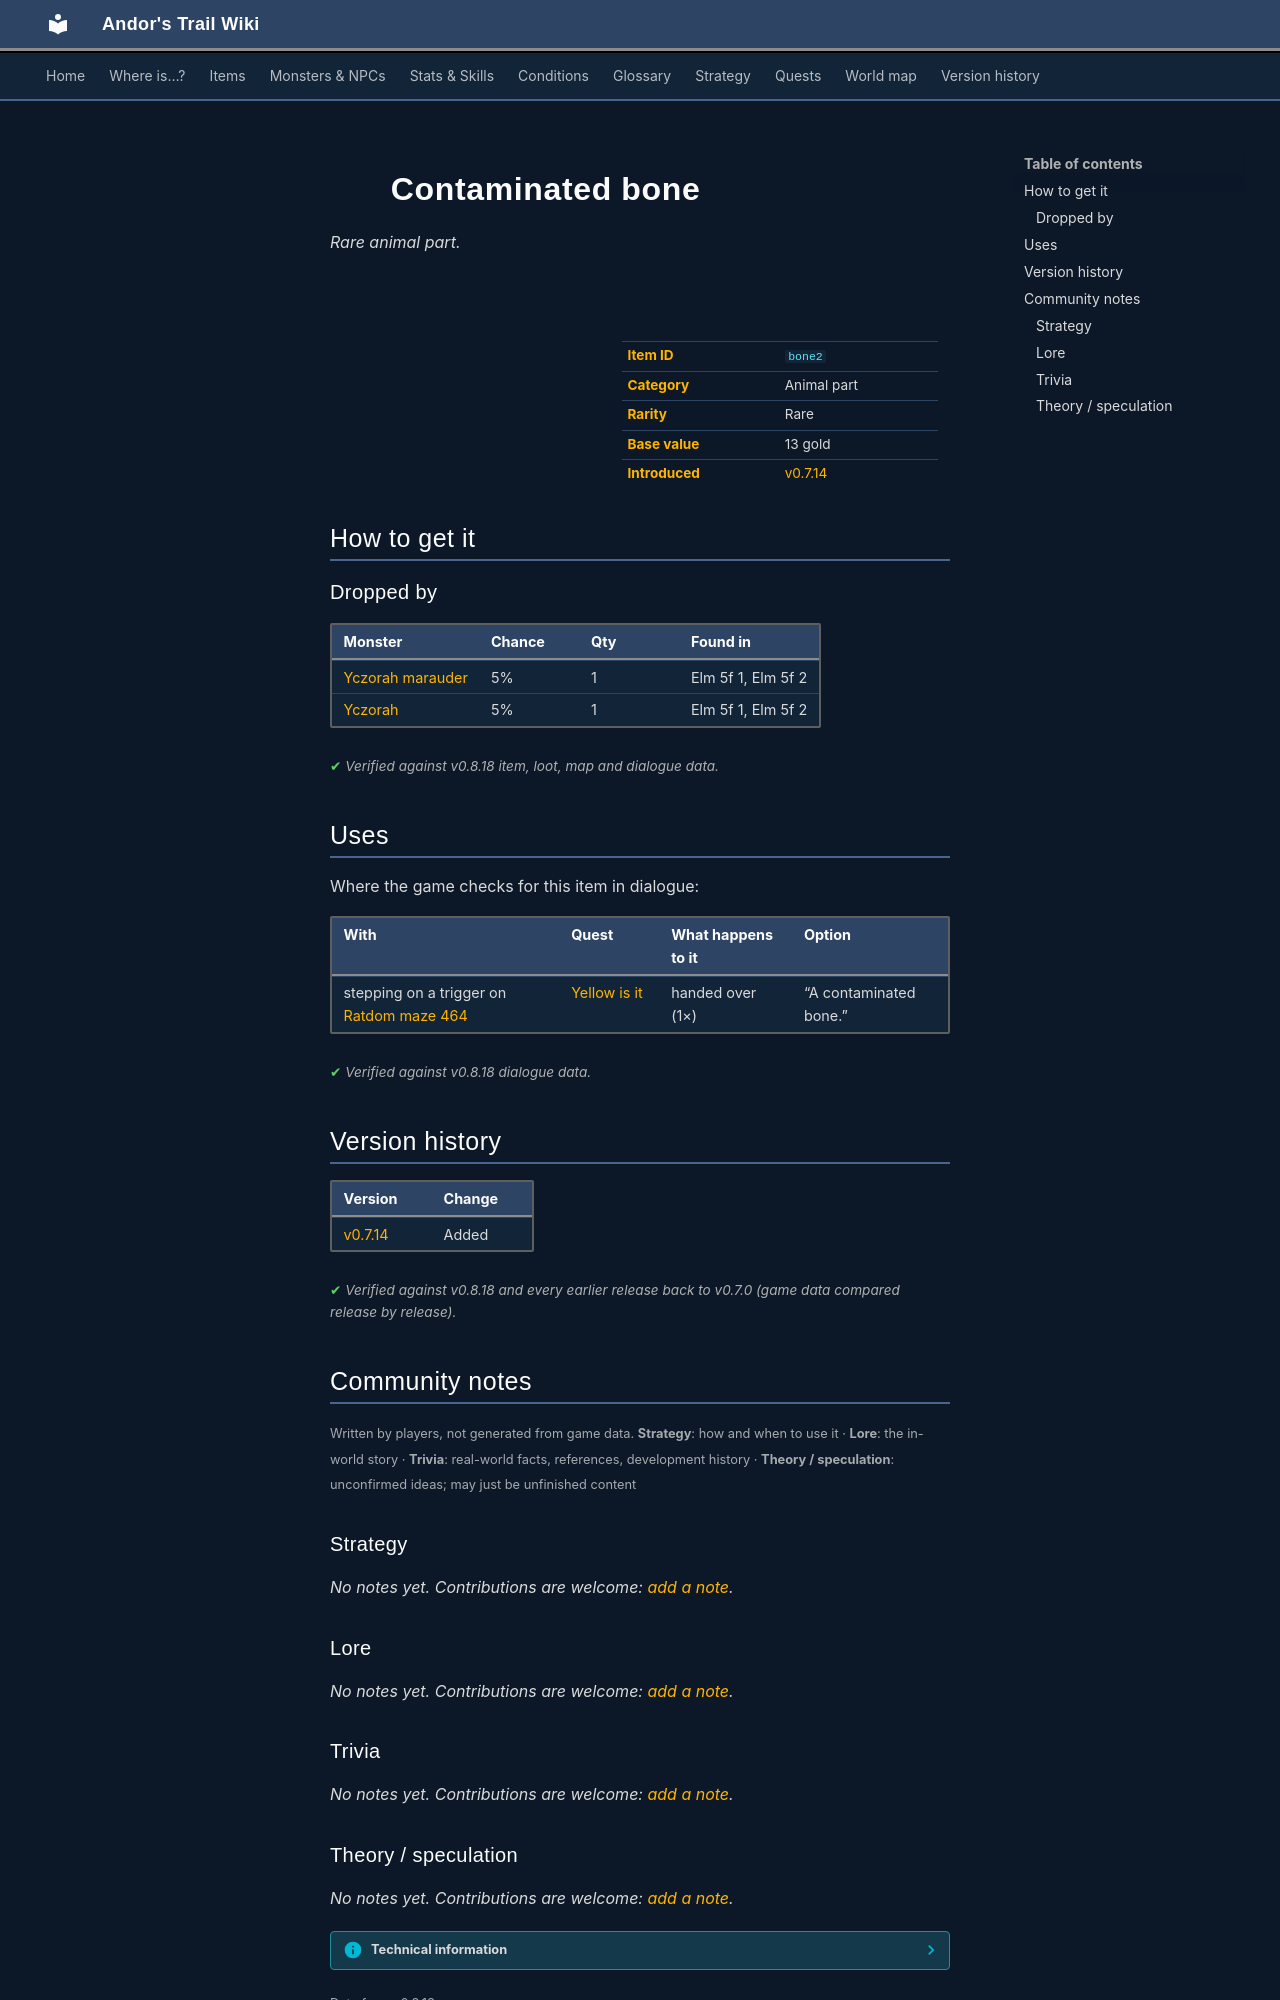

repository: asdfghjkl628/Andor-s-Trail-Wikiiii · page: items/bone2/index.html · generator: mkdocs

---
description: "Contaminated bone is a rare animal part in Andor's Trail. How to get it: monster drops."
---

# ![](../assets/icons/items/items_omi2_27.png){ .sprite } Contaminated bone

*Rare animal part.*

<div class="infobox" markdown>

<p class="ib-img"><img class="sprite" src="../../assets/icons/items/items_omi2_27.png" alt=""></p>

| | |
|---|---|
| **Item ID** | `bone2` |
| **Category** | Animal part |
| **Rarity** | Rare |
| **Base value** | 13 gold |
| **Introduced** | [v0.7.14](../versions/0.7.14.md) |

</div>

## How to get it

### Dropped by

| Monster | Chance | Qty | Found in |
|---|---|---|---|
| [Yczorah marauder](../monsters/elm_yczorah1.md) | 5% | 1 | Elm 5f 1, Elm 5f 2 |
| [Yczorah](../monsters/elm_yzczorah2.md) | 5% | 1 | Elm 5f 1, Elm 5f 2 |


<p class="verified">Verified against v0.8.18 item, loot, map and dialogue data.</p>

## Uses

Where the game checks for this item in dialogue:

| With | Quest | What happens to it | Option |
|---|---|---|---|
| stepping on a trigger on [Ratdom maze 464](../maps/ratdom_maze_464.md) | [Yellow is it](../quests/ratdom_quest.md#stage-32) | handed over (1×) | “A contaminated bone.” |

<p class="verified">Verified against v0.8.18 dialogue data.</p>


## Version history

| Version | Change |
|---|---|
| [v0.7.14](../versions/0.7.14.md) | Added |

<p class="verified">Verified against v0.8.18 and every earlier release back to v0.7.0 (game data compared release by release).</p>


## Community notes

<small>Written by players, not generated from game data. **Strategy**: how and when to use it · **Lore**: the in-world story · **Trivia**: real-world facts, references, development history · **Theory / speculation**: unconfirmed ideas; may just be unfinished content</small>

### Strategy

*No notes yet. Contributions are welcome: [add a note](https://github.com/asdfghjkl628/Andor-s-Trail-Wikiiii/new/main/notes/items?filename=bone2.md&value=%23%23%20Strategy%0A%0A%3C%21--%20how%20and%20when%20to%20use%20it%20--%3E%0A%0A%23%23%20Lore%0A%0A%3C%21--%20the%20in-world%20story%20--%3E%0A%0A%23%23%20Trivia%0A%0A%3C%21--%20real-world%20facts%2C%20references%2C%20development%20history%20--%3E%0A%0A%23%23%20Theory%20/%20speculation%0A%0A%3C%21--%20unconfirmed%20ideas%3B%20may%20just%20be%20unfinished%20content%20--%3E%0A).*

### Lore

*No notes yet. Contributions are welcome: [add a note](https://github.com/asdfghjkl628/Andor-s-Trail-Wikiiii/new/main/notes/items?filename=bone2.md&value=%23%23%20Strategy%0A%0A%3C%21--%20how%20and%20when%20to%20use%20it%20--%3E%0A%0A%23%23%20Lore%0A%0A%3C%21--%20the%20in-world%20story%20--%3E%0A%0A%23%23%20Trivia%0A%0A%3C%21--%20real-world%20facts%2C%20references%2C%20development%20history%20--%3E%0A%0A%23%23%20Theory%20/%20speculation%0A%0A%3C%21--%20unconfirmed%20ideas%3B%20may%20just%20be%20unfinished%20content%20--%3E%0A).*

### Trivia

*No notes yet. Contributions are welcome: [add a note](https://github.com/asdfghjkl628/Andor-s-Trail-Wikiiii/new/main/notes/items?filename=bone2.md&value=%23%23%20Strategy%0A%0A%3C%21--%20how%20and%20when%20to%20use%20it%20--%3E%0A%0A%23%23%20Lore%0A%0A%3C%21--%20the%20in-world%20story%20--%3E%0A%0A%23%23%20Trivia%0A%0A%3C%21--%20real-world%20facts%2C%20references%2C%20development%20history%20--%3E%0A%0A%23%23%20Theory%20/%20speculation%0A%0A%3C%21--%20unconfirmed%20ideas%3B%20may%20just%20be%20unfinished%20content%20--%3E%0A).*
